Run: headless pygame with SDL's dummy video driver; simulated clock (each Clock.tick advances the game by its frame time, no real sleeping); random seed 0; keys injected as events and as key.get_pressed() state; no mouse input; restart key R tapped at the start of phases 3 and 4.
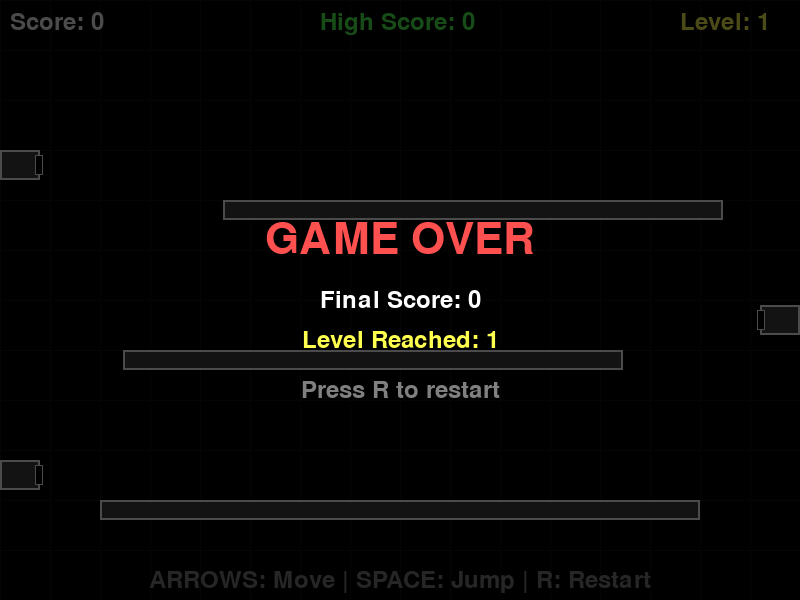
Frame 1 of 4 · flips 1–60 · no input
Frame 2 of 4 · flips 61–180 · tapped SPACE, RETURN · held RIGHT (→), D · screen unchanged from frame 1, image omitted
Frame 3 of 4 · flips 181–300 · tapped R · held DOWN (↓), S · screen unchanged from frame 2, image omitted
Frame 4 of 4 · flips 301–420 · tapped R · held LEFT (←), A, UP (↑), W · screen unchanged from frame 3, image omitted

The pygame program that drew these frames:

"""
Vector Super Mario Bros Cannon Ball Dodge
A high-speed projectile dodging game with moving platforms.
"""
import pygame
import sys
import random
from typing import List, Tuple
from enum import Enum

# Constants
SCREEN_WIDTH = 800
SCREEN_HEIGHT = 600
FPS = 60

# Colors - Monochrome high-contrast palette
BLACK = (0, 0, 0)
WHITE = (255, 255, 255)
GRAY = (128, 128, 128)
DARK_GRAY = (64, 64, 64)
RED = (255, 80, 80)
GREEN = (80, 255, 80)
YELLOW = (255, 255, 80)

# Game settings
GRAVITY = 0.5
JUMP_VELOCITY = -10
MOVE_SPEED = 5
CANNONBALL_BASE_SPEED = 6
CANNONBALL_SPEED_INCREMENT = 0.5
BASE_SHOT_INTERVAL = 180  # frames (3 seconds at 60 FPS)
SHOT_INTERVAL_DECREMENT = 10  # Reduce interval by this many frames per level
MIN_SHOT_INTERVAL = 60  # Minimum 1 second between shots

PLATFORM_HEIGHT = 20
PLATFORM_Y_POSITIONS = [500, 350, 200]  # Bottom, middle, top

# Scoring
POINTS_PER_PROJECTILE = 10


class Direction(Enum):
    LEFT = -1
    RIGHT = 1
    NONE = 0


class Platform:
    """A horizontal platform that can move."""

    def __init__(self, x: int, y: int, width: int, moving: bool = False):
        self.x = x
        self.y = y
        self.width = width
        self.height = PLATFORM_HEIGHT
        self.moving = moving
        self.move_speed = 1.5 if moving else 0
        self.move_direction = Direction.RIGHT
        self.start_x = x

    def update(self):
        """Update platform position if moving."""
        if not self.moving:
            return

        self.x += self.move_speed * self.move_direction.value

        # Bounce off edges with margin
        if self.x <= 50 or self.x + self.width >= SCREEN_WIDTH - 50:
            self.move_direction = Direction.LEFT if self.move_direction == Direction.RIGHT else Direction.RIGHT

    def get_rect(self) -> pygame.Rect:
        """Get platform collision rectangle."""
        return pygame.Rect(self.x, self.y, self.width, self.height)

    def draw(self, surface: pygame.Surface):
        """Draw the platform."""
        rect = self.get_rect()
        pygame.draw.rect(surface, DARK_GRAY, rect)
        pygame.draw.rect(surface, WHITE, rect, 2)


class Player:
    """The player character (Mario)."""

    def __init__(self, x: int, y: int):
        self.x = x
        self.y = y
        self.width = 30
        self.height = 40
        self.velocity_y = 0
        self.velocity_x = 0
        self.on_ground = False
        self.jump_pressed = False

    def update(self, platforms: List[Platform]):
        """Update player physics."""
        # Apply gravity
        self.velocity_y += GRAVITY

        # Update position
        self.x += self.velocity_x
        self.y += self.velocity_y

        # Keep on screen
        if self.x < 0:
            self.x = 0
        elif self.x + self.width > SCREEN_WIDTH:
            self.x = SCREEN_WIDTH - self.width

        # Check platform collisions
        self.on_ground = False
        player_rect = self.get_rect()

        for platform in platforms:
            if player_rect.colliderect(platform.get_rect()):
                # Only collide if falling onto the platform
                if self.velocity_y > 0 and self.y + self.height - self.velocity_y <= platform.y:
                    self.y = platform.y - self.height
                    self.velocity_y = 0
                    self.on_ground = True

        # Move with platform if standing on one
        if self.on_ground:
            for platform in platforms:
                if player_rect.colliderect(platform.get_rect()) and platform.moving:
                    self.x += platform.move_speed * platform.move_direction.value

    def jump(self):
        """Jump if on ground."""
        if self.on_ground:
            self.velocity_y = JUMP_VELOCITY
            return True
        return False

    def move(self, direction: Direction):
        """Move horizontally."""
        self.velocity_x = MOVE_SPEED * direction.value

    def stop(self):
        """Stop horizontal movement."""
        self.velocity_x = 0

    def get_rect(self) -> pygame.Rect:
        """Get player collision rectangle."""
        return pygame.Rect(int(self.x), int(self.y), self.width, self.height)

    def is_off_screen(self) -> bool:
        """Check if player fell off screen."""
        return self.y > SCREEN_HEIGHT

    def draw(self, surface: pygame.Surface):
        """Draw the player (Mario sprite)."""
        rect = self.get_rect()

        # Simple vector Mario: body
        pygame.draw.rect(surface, RED, (rect.x + 5, rect.y + 15, 20, 25))

        # Head
        pygame.draw.circle(surface, RED, (rect.centerx, rect.y + 12), 12)
        pygame.draw.circle(surface, WHITE, (rect.centerx, rect.y + 12), 12, 2)

        # Hat
        pygame.draw.rect(surface, RED, (rect.x + 2, rect.y, 26, 8))

        # M emblem
        pygame.draw.line(surface, WHITE, (rect.centerx - 4, rect.y + 10), (rect.centerx, rect.y + 6), 2)
        pygame.draw.line(surface, WHITE, (rect.centerx, rect.y + 6), (rect.centerx + 4, rect.y + 10), 2)

        # Eyes
        pygame.draw.circle(surface, WHITE, (rect.centerx - 4, rect.y + 10), 3)
        pygame.draw.circle(surface, WHITE, (rect.centerx + 4, rect.y + 10), 3)
        pygame.draw.circle(surface, BLACK, (rect.centerx - 4, rect.y + 10), 1)
        pygame.draw.circle(surface, BLACK, (rect.centerx + 4, rect.y + 10), 1)


class Cannon:
    """A Bill Blaster cannon that fires projectiles."""

    def __init__(self, x: int, y: int, direction: Direction):
        self.x = x
        self.y = y
        self.width = 40
        self.height = 30
        self.direction = direction

    def get_position(self) -> Tuple[int, int]:
        """Get firing position."""
        if self.direction == Direction.RIGHT:
            return (self.x + self.width, self.y + self.height // 2)
        else:
            return (self.x, self.y + self.height // 2)

    def draw(self, surface: pygame.Surface):
        """Draw the cannon (Bill Blaster)."""
        # Cannon body
        rect = pygame.Rect(self.x, self.y, self.width, self.height)
        pygame.draw.rect(surface, DARK_GRAY, rect)
        pygame.draw.rect(surface, WHITE, rect, 2)

        # Cannon opening
        if self.direction == Direction.RIGHT:
            opening = pygame.Rect(self.x + self.width - 5, self.y + 5, 8, self.height - 10)
        else:
            opening = pygame.Rect(self.x - 3, self.y + 5, 8, self.height - 10)

        pygame.draw.rect(surface, BLACK, opening)
        pygame.draw.rect(surface, WHITE, opening, 1)


class Cannonball:
    """A Bullet Bill projectile fired from cannons."""

    def __init__(self, x: int, y: int, direction: Direction, speed: float):
        self.x = x
        self.y = y
        self.width = 30
        self.height = 18
        self.direction = direction
        self.speed = speed
        self.active = True
        self.scored = False  # Track if points awarded for this projectile

    def update(self):
        """Update projectile position."""
        self.x += self.speed * self.direction.value

        # Check if off screen
        if (self.direction == Direction.RIGHT and self.x > SCREEN_WIDTH + 50) or \
           (self.direction == Direction.LEFT and self.x < -50):
            self.active = False

    def get_rect(self) -> pygame.Rect:
        """Get collision rectangle."""
        return pygame.Rect(int(self.x), int(self.y), self.width, self.height)

    def draw(self, surface: pygame.Surface):
        """Draw the cannonball (Bullet Bill)."""
        rect = self.get_rect()

        # Main body
        pygame.draw.ellipse(surface, BLACK, rect)
        pygame.draw.ellipse(surface, WHITE, rect, 2)

        # Eyes
        eye_y = rect.centery
        if self.direction == Direction.RIGHT:
            eye_x = rect.x + 20
            pygame.draw.circle(surface, WHITE, (eye_x, eye_y - 3), 4)
            pygame.draw.circle(surface, WHITE, (eye_x, eye_y + 3), 4)
            pygame.draw.circle(surface, BLACK, (eye_x + 1, eye_y - 3), 2)
            pygame.draw.circle(surface, BLACK, (eye_x + 1, eye_y + 3), 2)

            # Angry eyebrow
            pygame.draw.line(surface, WHITE, (eye_x - 4, eye_y - 8), (eye_x + 2, eye_y - 5), 2)
            pygame.draw.line(surface, WHITE, (eye_x - 4, eye_y + 8), (eye_x + 2, eye_y + 5), 2)
        else:
            eye_x = rect.x + 10
            pygame.draw.circle(surface, WHITE, (eye_x, eye_y - 3), 4)
            pygame.draw.circle(surface, WHITE, (eye_x, eye_y + 3), 4)
            pygame.draw.circle(surface, BLACK, (eye_x - 1, eye_y - 3), 2)
            pygame.draw.circle(surface, BLACK, (eye_x - 1, eye_y + 3), 2)

            # Angry eyebrow
            pygame.draw.line(surface, WHITE, (eye_x + 4, eye_y - 8), (eye_x - 2, eye_y - 5), 2)
            pygame.draw.line(surface, WHITE, (eye_x + 4, eye_y + 8), (eye_x - 2, eye_y + 5), 2)


class Game:
    """Main game class."""

    def __init__(self):
        pygame.init()
        self.screen = pygame.display.set_mode((SCREEN_WIDTH, SCREEN_HEIGHT))
        pygame.display.set_caption("Vector Super Mario Bros Cannon Ball Dodge")
        self.clock = pygame.time.Clock()
        self.font = pygame.font.Font(None, 36)
        self.big_font = pygame.font.Font(None, 64)

        self.reset_game()

    def reset_game(self):
        """Reset game state."""
        # Create platforms
        self.platforms = [
            Platform(100, PLATFORM_Y_POSITIONS[0], 600, moving=False),  # Bottom - stationary
            Platform(50, PLATFORM_Y_POSITIONS[1], 500, moving=True),    # Middle - moving
            Platform(150, PLATFORM_Y_POSITIONS[2], 500, moving=True),   # Top - moving
        ]

        # Create player on middle platform
        self.player = Player(SCREEN_WIDTH // 2 - 15, PLATFORM_Y_POSITIONS[1] - 40)

        # Create cannons on left and right edges at varying heights
        self.cannons = [
            Cannon(0, PLATFORM_Y_POSITIONS[0] - 40, Direction.RIGHT),  # Left, low
            Cannon(0, PLATFORM_Y_POSITIONS[2] - 50, Direction.RIGHT),  # Left, high
            Cannon(SCREEN_WIDTH - 40, PLATFORM_Y_POSITIONS[1] - 45, Direction.LEFT),  # Right, middle
        ]

        self.cannonballs: List[Cannonball] = []
        self.score = 0
        self.level = 1
        self.shot_timer = 0
        self.shot_interval = BASE_SHOT_INTERVAL
        self.cannonball_speed = CANNONBALL_BASE_SPEED
        self.game_over = False
        self.high_score = 0

    def get_current_cannon_count(self) -> int:
        """Get number of active cannons based on level."""
        return min(2 + self.level, len(self.cannons))

    def fire_cannonball(self, cannon: Cannon):
        """Fire a projectile from the given cannon."""
        x, y = cannon.get_position()
        speed = self.cannonball_speed
        self.cannonballs.append(Cannonball(x, y, cannon.direction, speed))

    def get_cannon_to_fire(self) -> Cannon:
        """Get which cannon should fire next."""
        active_count = self.get_current_cannon_count()
        # Pick random cannon from active ones
        return random.choice(self.cannons[:active_count])

    def handle_input(self) -> bool:
        """Handle player input."""
        for event in pygame.event.get():
            if event.type == pygame.QUIT:
                return False
            elif event.type == pygame.KEYDOWN:
                if event.key == pygame.K_ESCAPE:
                    return False
                elif event.key == pygame.K_r and self.game_over:
                    if self.score > self.high_score:
                        self.high_score = self.score
                    self.reset_game()
                elif not self.game_over:
                    if event.key == pygame.K_SPACE:
                        self.player.jump()
                    elif event.key == pygame.K_LEFT:
                        self.player.move(Direction.LEFT)
                    elif event.key == pygame.K_RIGHT:
                        self.player.move(Direction.RIGHT)
            elif event.type == pygame.KEYUP:
                if not self.game_over:
                    if event.key in (pygame.K_LEFT, pygame.K_RIGHT):
                        self.player.stop()
        return True

    def update(self):
        """Update game state."""
        if self.game_over:
            return

        # Update platforms
        for platform in self.platforms:
            platform.update()

        # Update player
        self.player.update(self.platforms)

        # Check if player fell off
        if self.player.is_off_screen():
            self.game_over = True
            return

        # Fire cannonballs
        self.shot_timer += 1
        if self.shot_timer >= self.shot_interval:
            self.shot_timer = 0
            cannon = self.get_cannon_to_fire()
            self.fire_cannonball(cannon)

        # Update cannonballs
        for ball in self.cannonballs[:]:
            ball.update()

            # Check collision with player
            if ball.get_rect().colliderect(self.player.get_rect()):
                self.game_over = True
                return

            # Award points when projectile leaves screen
            if not ball.active and not ball.scored:
                ball.scored = True
                self.score += POINTS_PER_PROJECTILE

                # Level up every 5 projectiles dodged (50 points)
                if self.score % 50 == 0:
                    self.level += 1
                    self.cannonball_speed += CANNONBALL_SPEED_INCREMENT
                    self.shot_interval = max(MIN_SHOT_INTERVAL,
                                             self.shot_interval - SHOT_INTERVAL_DECREMENT)

        # Remove inactive cannonballs
        self.cannonballs = [b for b in self.cannonballs if b.active]

    def draw_background(self):
        """Draw the background."""
        self.screen.fill(BLACK)

        # Draw subtle grid pattern
        for x in range(0, SCREEN_WIDTH, 50):
            pygame.draw.line(self.screen, (20, 20, 20), (x, 0), (x, SCREEN_HEIGHT))
        for y in range(0, SCREEN_HEIGHT, 50):
            pygame.draw.line(self.screen, (20, 20, 20), (0, y), (SCREEN_WIDTH, y))

    def draw_ui(self):
        """Draw UI elements."""
        # Score
        score_text = self.font.render(f"Score: {self.score}", True, WHITE)
        self.screen.blit(score_text, (10, 10))

        # Level
        level_text = self.font.render(f"Level: {self.level}", True, YELLOW)
        self.screen.blit(level_text, (SCREEN_WIDTH - 120, 10))

        # High Score
        high_score_text = self.font.render(f"High Score: {max(self.score, self.high_score)}", True, GREEN)
        self.screen.blit(high_score_text, (SCREEN_WIDTH // 2 - 80, 10))

        # Controls hint at bottom
        hint_text = self.font.render("ARROWS: Move | SPACE: Jump | R: Restart", True, GRAY)
        hint_rect = hint_text.get_rect(center=(SCREEN_WIDTH // 2, SCREEN_HEIGHT - 20))
        self.screen.blit(hint_text, hint_rect)

    def draw_game_over(self):
        """Draw game over screen."""
        overlay = pygame.Surface((SCREEN_WIDTH, SCREEN_HEIGHT))
        overlay.fill(BLACK)
        overlay.set_alpha(180)
        self.screen.blit(overlay, (0, 0))

        text = self.big_font.render("GAME OVER", True, RED)
        subtext = self.font.render(f"Final Score: {self.score}", True, WHITE)
        level_text = self.font.render(f"Level Reached: {self.level}", True, YELLOW)
        restart_text = self.font.render("Press R to restart", True, GRAY)

        text_rect = text.get_rect(center=(SCREEN_WIDTH // 2, SCREEN_HEIGHT // 2 - 60))
        subrect = subtext.get_rect(center=(SCREEN_WIDTH // 2, SCREEN_HEIGHT // 2))
        level_rect = level_text.get_rect(center=(SCREEN_WIDTH // 2, SCREEN_HEIGHT // 2 + 40))
        restart_rect = restart_text.get_rect(center=(SCREEN_WIDTH // 2, SCREEN_HEIGHT // 2 + 90))

        self.screen.blit(text, text_rect)
        self.screen.blit(subtext, subrect)
        self.screen.blit(level_text, level_rect)
        self.screen.blit(restart_text, restart_rect)

    def draw(self):
        """Draw everything."""
        self.draw_background()

        # Draw platforms
        for platform in self.platforms:
            platform.draw(self.screen)

        # Draw cannons
        for cannon in self.cannons[:self.get_current_cannon_count()]:
            cannon.draw(self.screen)

        # Draw cannonballs
        for ball in self.cannonballs:
            ball.draw(self.screen)

        # Draw player
        self.player.draw(self.screen)

        # Draw UI
        self.draw_ui()

        if self.game_over:
            self.draw_game_over()

        pygame.display.flip()

    def run(self):
        """Main game loop."""
        running = True
        while running:
            running = self.handle_input()
            self.update()
            self.draw()
            self.clock.tick(FPS)

        pygame.quit()
        sys.exit()


def main():
    """Entry point."""
    game = Game()
    game.run()


if __name__ == "__main__":
    main()
